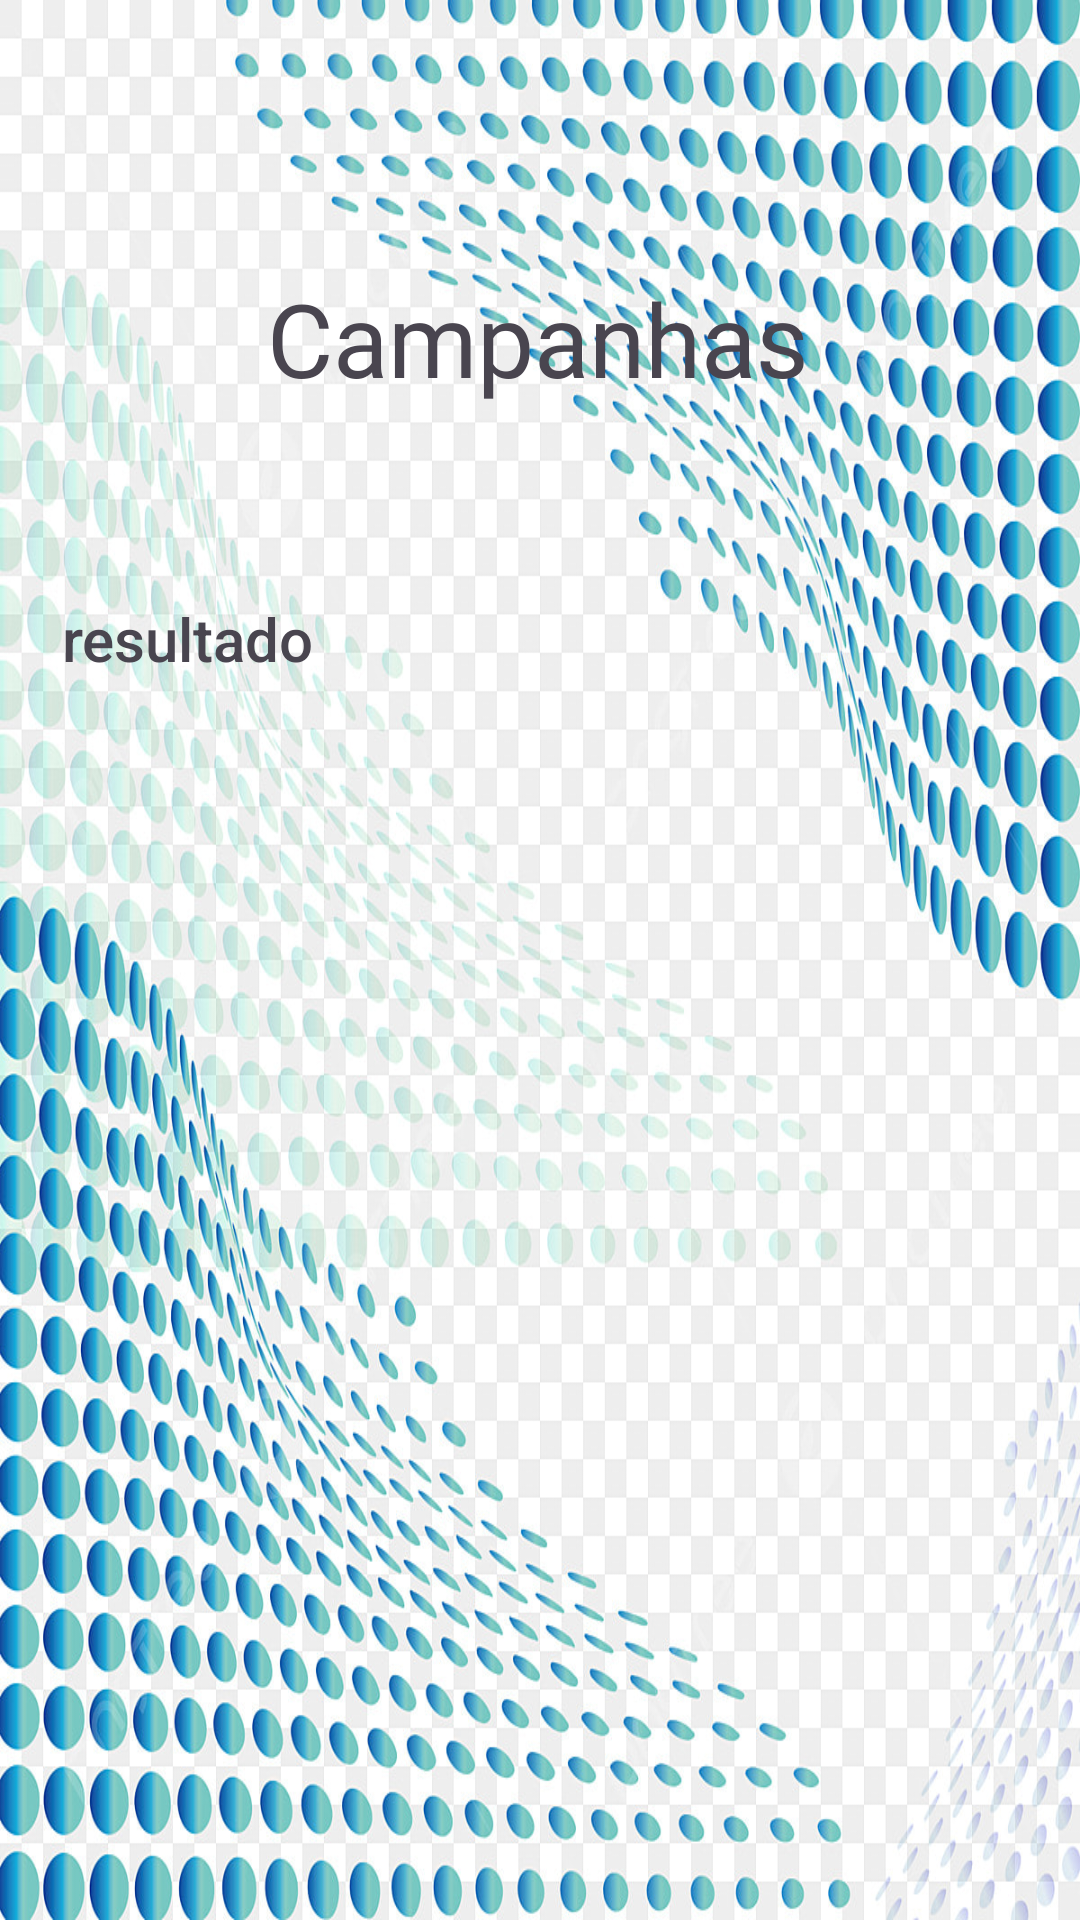

Produce the Android XML layout that renders to this screen, including the resource entries it uses.
<!-- AndroidManifest.xml: application theme Theme.AdOptimize -->
<!-- res/layout/activity_campanhas.xml -->
<?xml version="1.0" encoding="utf-8"?>
<androidx.constraintlayout.widget.ConstraintLayout xmlns:android="http://schemas.android.com/apk/res/android"
    xmlns:app="http://schemas.android.com/apk/res-auto"
    xmlns:tools="http://schemas.android.com/tools"
    android:id="@+id/editListar"
    android:layout_width="match_parent"
    android:layout_height="match_parent"
    android:background="@drawable/fundopng"
    tools:context=".CampanhasActivity">

    <ImageView
        android:id="@+id/btnVoltarCampanhas"
        android:layout_width="62dp"
        android:layout_height="62dp"
        android:layout_marginTop="16dp"
        app:layout_constraintEnd_toEndOf="parent"
        app:layout_constraintHorizontal_bias="0.045"
        app:layout_constraintStart_toStartOf="parent"
        app:layout_constraintTop_toTopOf="parent"
        app:srcCompat="@drawable/btnvoltar" />

    <TextView
        android:id="@+id/textView12"
        android:layout_width="wrap_content"
        android:layout_height="wrap_content"
        android:layout_marginTop="12dp"
        android:fontFamily="@font/aldrich"
        android:text="Campanhas"
        android:textSize="34sp"
        app:layout_constraintEnd_toEndOf="parent"
        app:layout_constraintHorizontal_bias="0.497"
        app:layout_constraintStart_toStartOf="parent"
        app:layout_constraintTop_toBottomOf="@+id/btnVoltarCampanhas" />

    <TextView
        android:id="@+id/textViewLista"
        android:layout_width="319dp"
        android:layout_height="484dp"
        android:layout_marginTop="64dp"
        android:fontFamily="sans-serif-medium"
        android:text="resultado"
        android:textSize="20sp"
        app:layout_constraintEnd_toEndOf="parent"
        app:layout_constraintStart_toStartOf="parent"
        app:layout_constraintTop_toBottomOf="@+id/textView12" />

</androidx.constraintlayout.widget.ConstraintLayout>
<!-- resources referenced by this layout -->
<resources>
  <!-- drawable fundopng: jpg bitmap (drawable, 413120 bytes) -->
  <style name="Theme.AdOptimize" parent="Base.Theme.AdOptimize" />
  <style name="Base.Theme.AdOptimize" parent="Theme.Material3.DayNight.NoActionBar">
          <item name="colorSecondary">@color/PrimaryColor</item>
      </style>
  <color name="PrimaryColor">#008000</color>
</resources>
